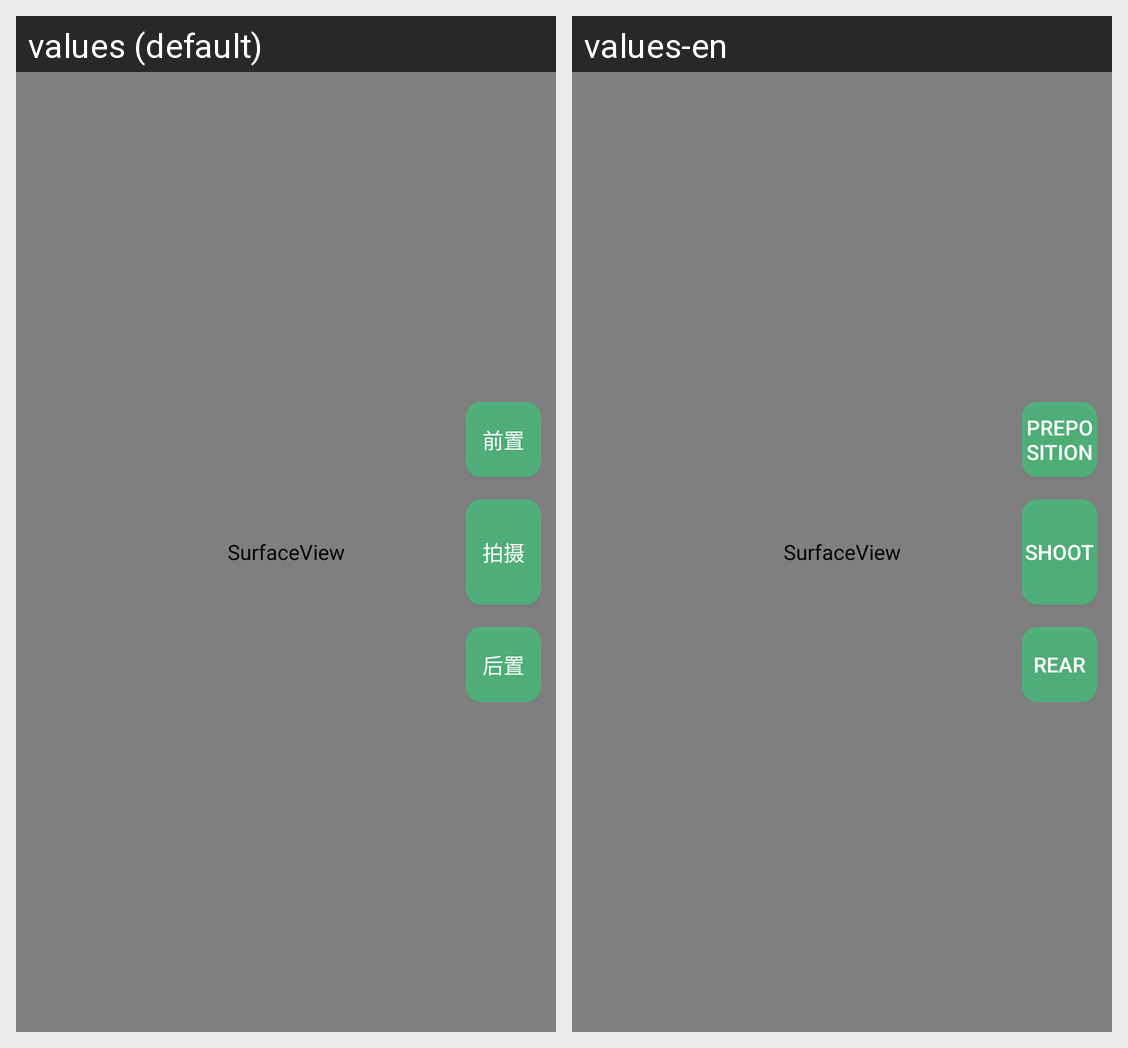

Translations of the strings shown on this Android screen, per locale in the grid:
Android screen res/layout/overviewdoc_fragment.xml rendered under 2 locales, left to right: values (default), values-en. Device: Nexus 5 (rendered at 1080×1920; each locale shown at half size, 540×960, under a caption strip naming it); theme MyAppTheme.
Strings drawn on this screen, with the default value and each locale's value (text and hints the layout hard-codes, and strings that could not be matched under every locale, appear in the picture but are not listed):

button_front_camera
  values: 前置
  values-en: Preposition

button_shooting
  values: 拍摄
  values-en: Shoot

button_rear_camera
  values: 后置
  values-en: Rear
